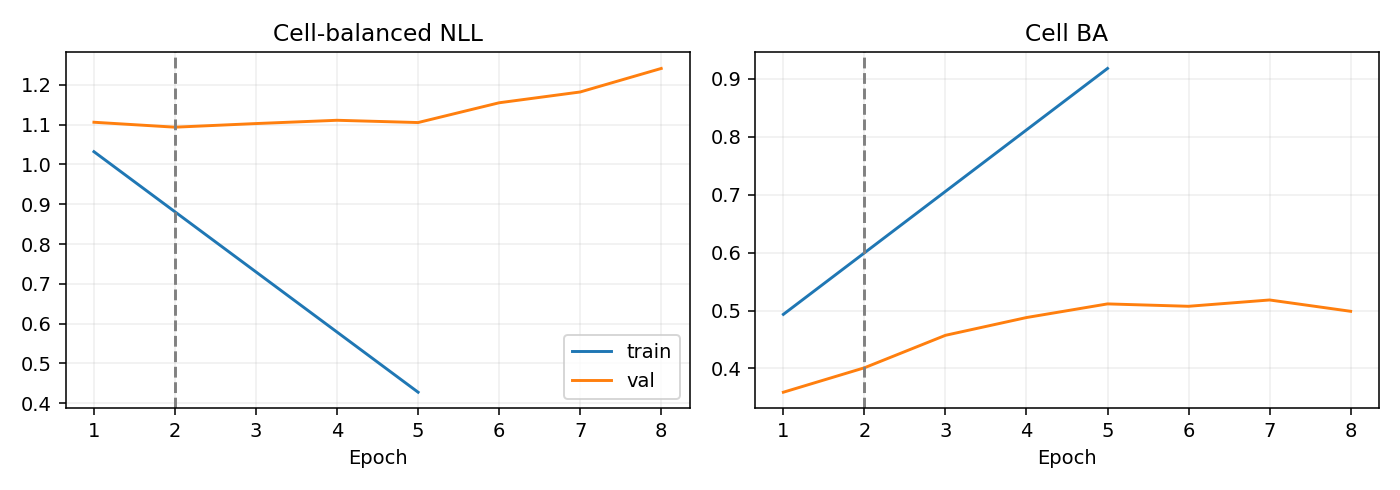

Values plotted in this chart, from the file beside it:
epoch, optimization_ce, train_nll, train_ba, val_nll, val_ba
1, 1.123, 1.032, 0.4934, 1.106, 0.359
2, 0.9497, , , 1.094, 0.4012
3, 0.7933, , , 1.103, 0.4573
4, 0.6486, , , 1.111, 0.4879
5, 0.5307, 0.4275, 0.918, 1.105, 0.5115
6, 0.4368, , , 1.155, 0.5074
7, 0.3774, , , 1.182, 0.5183
8, 0.3192, , , 1.241, 0.4987
